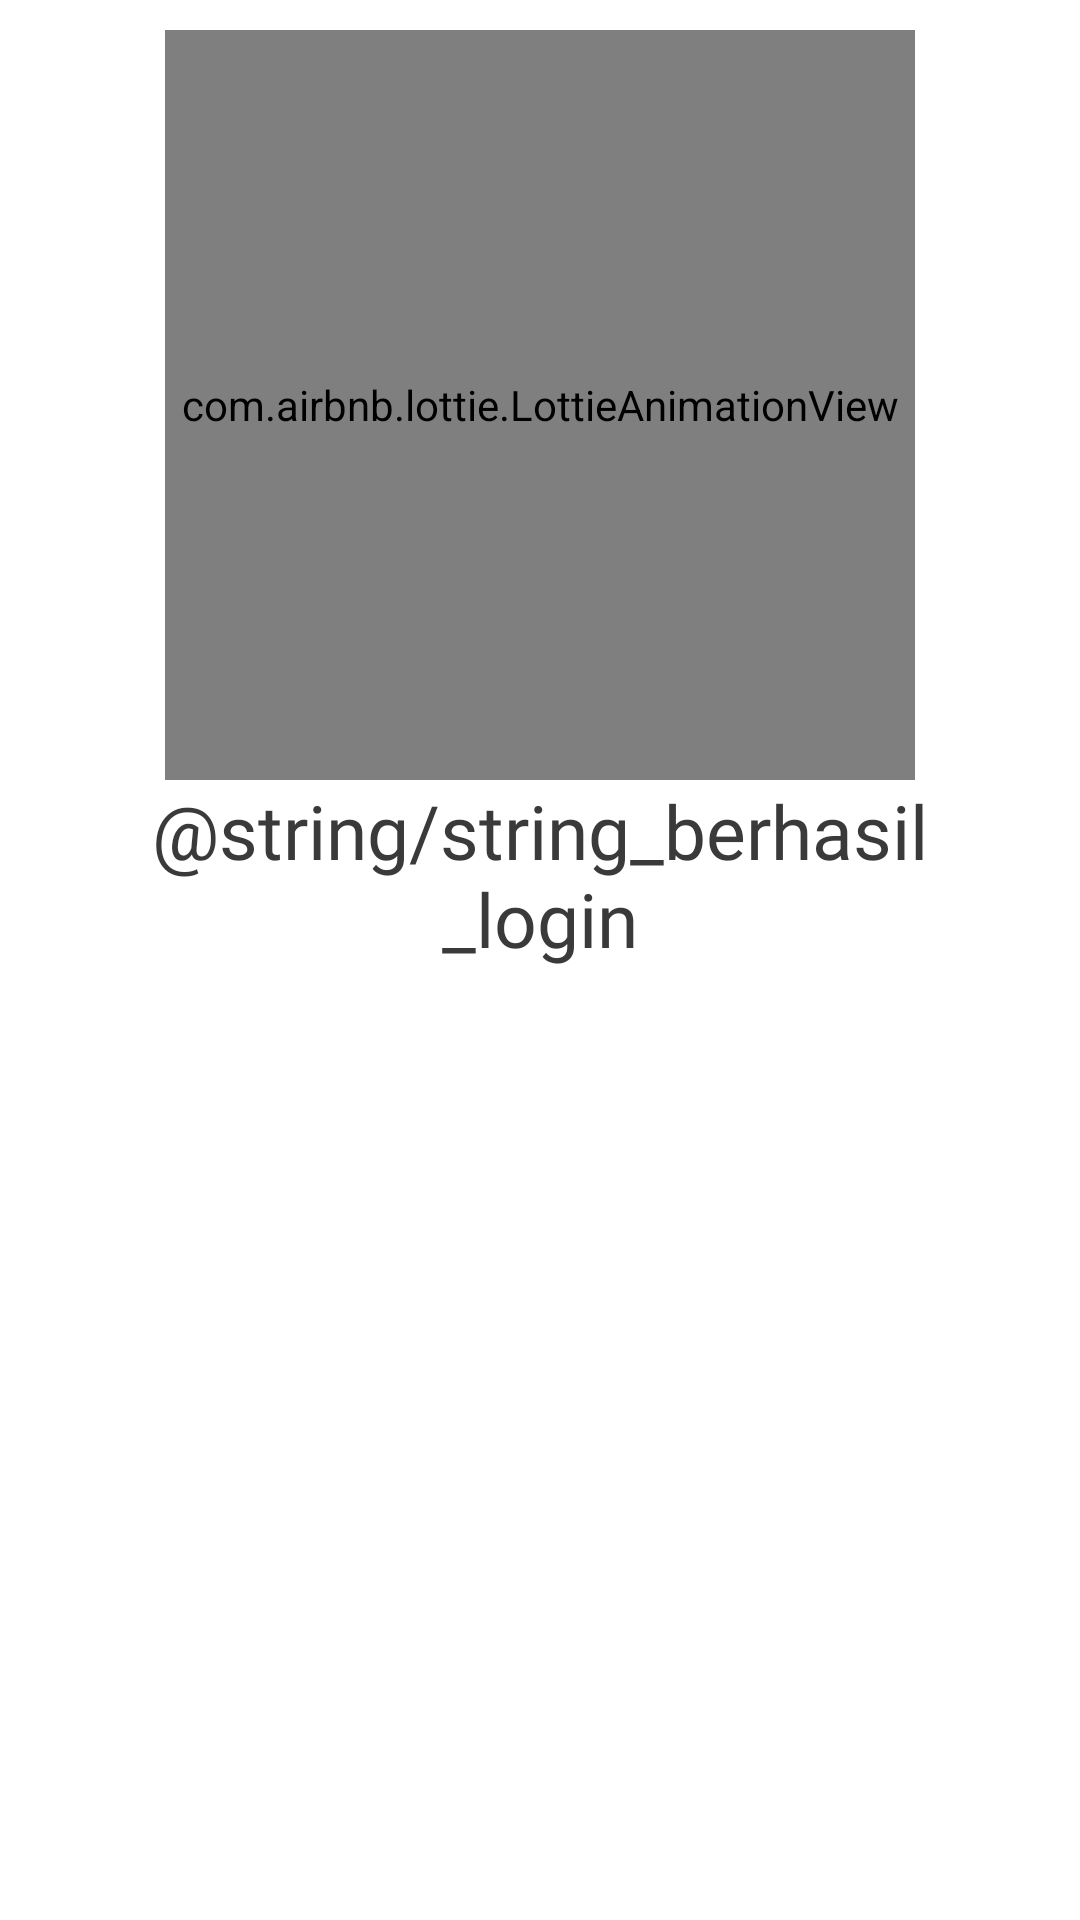

Reconstruct the res/layout file that produces this screen, plus the resources it refers to.
<!-- AndroidManifest.xml: application theme Theme.CrossCurrencyTransfer -->
<!-- res/layout/popup_aktivasi_akun_berhasil.xml -->
<?xml version="1.0" encoding="utf-8"?>
<androidx.constraintlayout.widget.ConstraintLayout xmlns:android="http://schemas.android.com/apk/res/android"
    android:layout_width="match_parent"
    android:layout_height="400dp"
    xmlns:app="http://schemas.android.com/apk/res-auto"
    android:background="@drawable/round_corner">

    <com.airbnb.lottie.LottieAnimationView
        android:id="@+id/ivCross"
        android:layout_width="250dp"
        android:layout_height="250dp"
        app:lottie_autoPlay="true"
        app:lottie_loop="true"
        app:lottie_rawRes="@raw/success"
        android:layout_marginTop="10dp"
        app:layout_constraintEnd_toEndOf="parent"
        app:layout_constraintStart_toStartOf="parent"
        app:layout_constraintTop_toTopOf="parent"/>

    <TextView
        android:id="@+id/tvKataSandi"
        android:layout_width="300dp"
        android:layout_height="wrap_content"
        android:text="@string/string_berhasil_login"
        android:textAlignment="center"
        android:textSize="25sp"
        android:paddingBottom="60dp"
        android:fontFamily="@font/dm_sans_bold"
        android:textColor="@color/warna_auth_font"
        android:layout_marginHorizontal="40dp"
        app:layout_constraintStart_toStartOf="parent"
        app:layout_constraintEnd_toEndOf="parent"
        app:layout_constraintHorizontal_bias="0.5"
        app:layout_constraintTop_toBottomOf="@+id/ivCross"/>

</androidx.constraintlayout.widget.ConstraintLayout>
<!-- resources referenced by this layout -->
<resources>
  <color name="warna_auth_font">#3A3A3A</color>
  <!-- drawable round_corner (drawable) -->
  <?xml version="1.0" encoding="utf-8"?>
  <shape xmlns:android="http://schemas.android.com/apk/res/android">
      <solid
          android:color="#FFFFFF"/>
      <corners
          android:radius="30dp" />
  
  
  
  
  
  </shape>
  <string name="string_berhasil_login">Success Login</string>
  <style name="Theme.CrossCurrencyTransfer" parent="Theme.MaterialComponents.DayNight.NoActionBar">
          
          <item name="background">@color/warna_background</item>
          <item name="colorPrimary">@color/warna_primary_font</item>
          <item name="colorPrimaryVariant">@color/warna_second_button</item>
          <item name="colorOnPrimary">@color/warna_primary_font</item>
          
          <item name="colorSecondary">@color/warna_button</item>
          <item name="colorSecondaryVariant">@color/teal_700</item>
          <item name="colorOnSecondary">@color/black</item>
          
          <item name="android:statusBarColor" tools:targetApi="l" tools:ignore="ObsoleteSdkInt">?attr/colorPrimaryVariant</item>
          
      </style>
  <color name="warna_background">#ffffff</color>
  <color name="warna_primary_font">#2075F3</color>
  <color name="warna_second_button">#ADB1BC</color>
  <color name="warna_button">#2F82FF</color>
  <color name="teal_700">#FF018786</color>
  <color name="black">#FF000000</color>
</resources>
